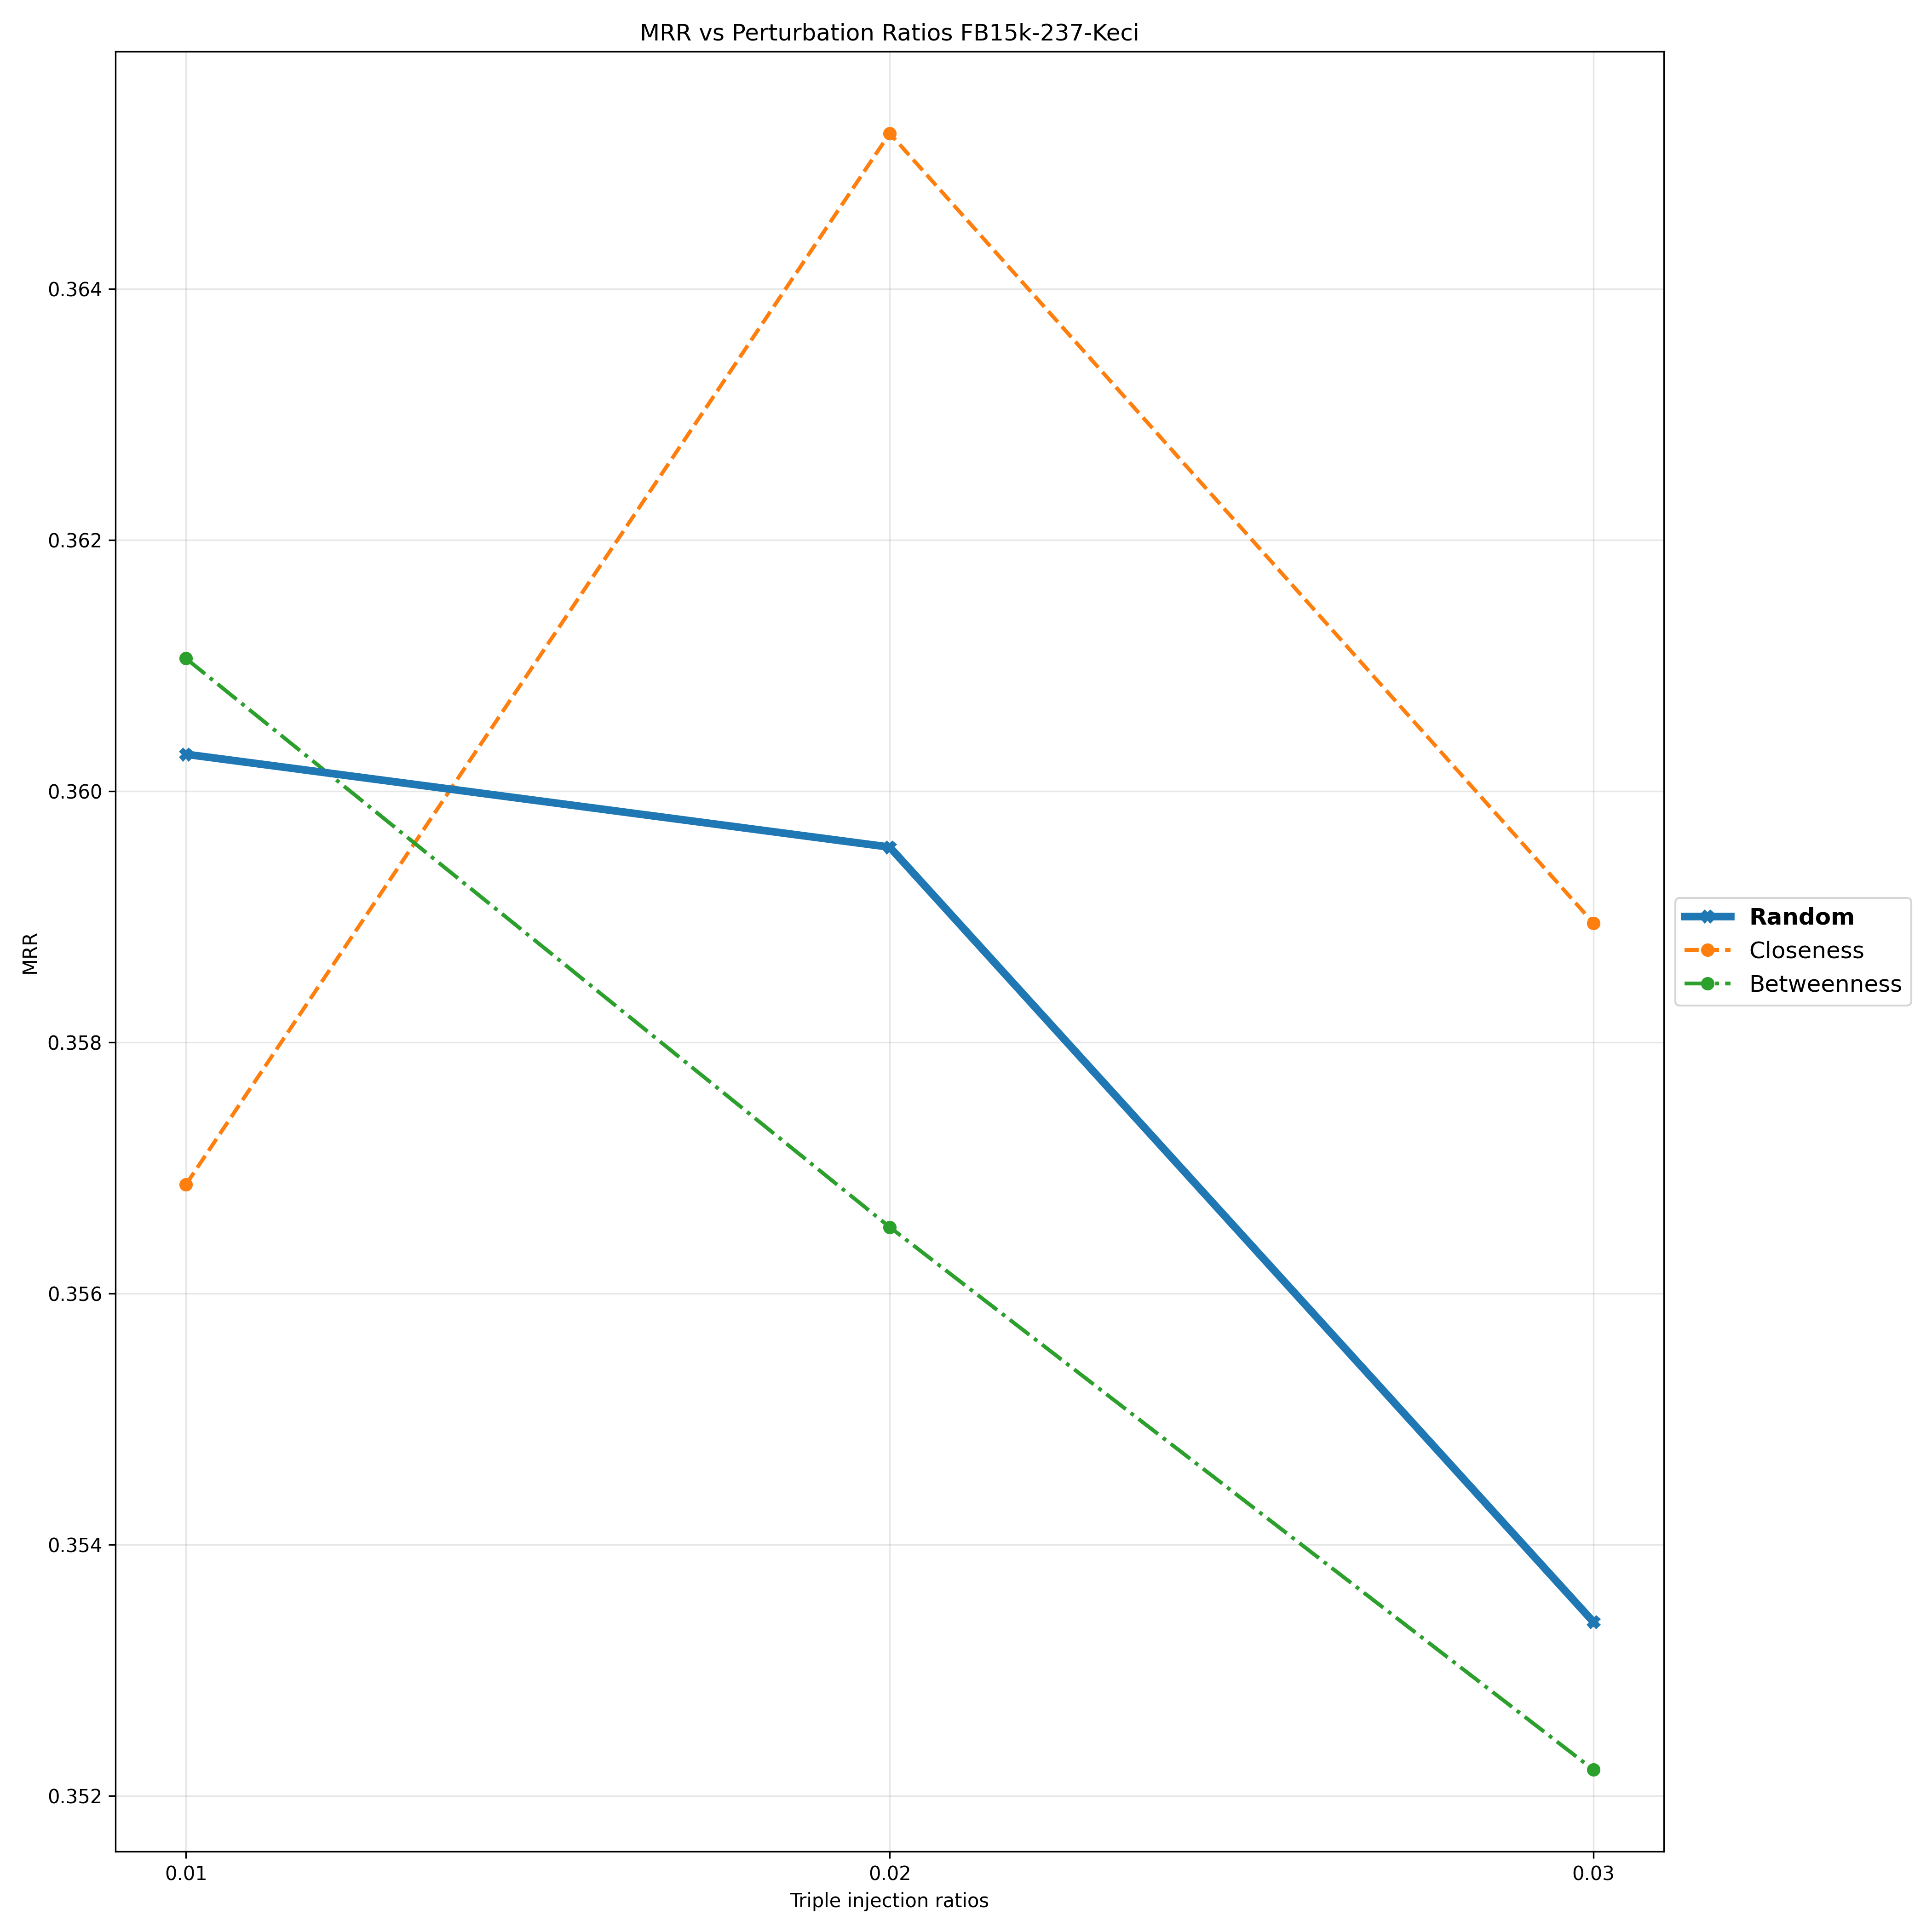

The table this chart was drawn from, first rows:
Triple Injection Ratios, 0.01, 0.02, 0.03
Random, 0.3603, 0.3596, 0.3534
Closeness, 0.3569, 0.3652, 0.359
Betweenness, 0.3611, 0.3565, 0.3522
